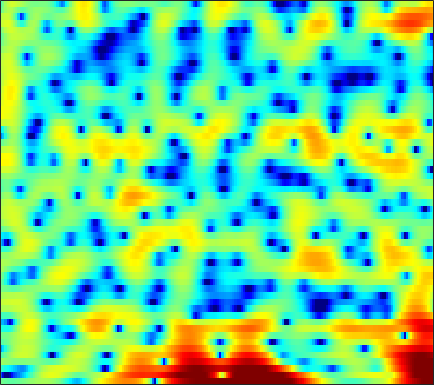

The table this chart was drawn from, first rows:
-0.43274, -0.67139, -0.9432, -1.1454, -1.2357, -1.2687, -1.201, -1.0971, -0.89997, -0.66664, -0.39764, -0.18307, 0.10582, 0.38606, 0.58505, 0.82725, 1.0288, 1.1511, 1.2718, 1.3383, 1.346, 1.305, 1.1913, 1.0006
-11.13, -15.36, -24.99, -21.75, -16.88, -13.42, -11.4, -10.33, -9.127, -7.964, -6.713, -5.713, -4.335, -2.972, -2.003, -0.8175, 0.2294, 0.9191, 1.71, 2.356, 2.86, 3.152, 3.428, 3.573
-2.508, -3.159, -3.905, -4.546, -5.009, -5.668, -6.436, -7.09, -8.01, -8.732, -8.753, -8.142, -6.727, -5.079, -3.883, -2.442, -1.208, -0.4111, 0.4927, 1.228, 1.822, 2.187, 2.584, 2.893
1.116, 0.9004, 0.6627, 0.4748, 0.3605, 0.232, 0.1328, 0.07243, 0.008388, -0.03078, -0.03723, -0.02019, 0.01948, 0.061, 0.07997, 0.06222, -0.01202, -0.1141, -0.3204, -0.5983, -0.9221, -1.161, -1.407, -1.486
-1.967, -1.436, -0.619, 0.1857, 0.7364, 1.374, 1.895, 2.208, 2.524, 2.73, 2.829, 2.831, 2.729, 2.508, 2.249, 1.761, 1.083, 0.4249, -0.7104, -2.219, -4.284, -6.397, -10.59, -18.71
-7.882, -5.748, -3.511, -1.82, -0.8128, 0.2616, 1.089, 1.576, 2.07, 2.409, 2.603, 2.659, 2.615, 2.45, 2.245, 1.859, 1.345, 0.8814, 0.1747, -0.6071, -1.43, -2.026, -2.713, -3.183
-1.532, -1.295, -0.8566, -0.3432, 0.06406, 0.5944, 1.079, 1.4, 1.759, 2.03, 2.204, 2.264, 2.243, 2.113, 1.948, 1.633, 1.215, 0.8443, 0.2912, -0.3128, -0.9401, -1.403, -1.994, -2.533
-0.4485, -0.4795, -0.3828, -0.1517, 0.1059, 0.531, 1.016, 1.394, 1.881, 2.302, 2.624, 2.785, 2.868, 2.783, 2.607, 2.219, 1.661, 1.133, 0.2928, -0.6807, -1.73, -2.526, -3.529, -4.372
-3.398, -3.579, -3.822, -3.893, -3.638, -2.742, -1.359, -0.2079, 1.245, 2.474, 3.4, 3.904, 4.321, 4.434, 4.317, 3.897, 3.163, 2.38, 0.9797, -0.9084, -3.464, -6.027, -10.76, -15.94
-7.319, -7.325, -8.704, -12.14, -15.97, -12.66, -6.698, -3.632, -0.7294, 1.287, 2.677, 3.391, 3.996, 4.247, 4.222, 3.921, 3.328, 2.7, 1.636, 0.3355, -1.162, -2.322, -3.688, -4.455
-2.197, -2.192, -2.183, -2.092, -1.9, -1.406, -0.6565, 0.01576, 0.9121, 1.679, 2.272, 2.562, 2.732, 2.675, 2.49, 2.068, 1.469, 0.9363, 0.1654, -0.6242, -1.339, -1.779, -2.201, -2.389
1.474, 1.5, 1.578, 1.699, 1.814, 1.998, 2.199, 2.349, 2.506, 2.581, 2.553, 2.447, 2.149, 1.651, 1.135, 0.2467, -0.8768, -1.865, -3.357, -4.897, -6.172, -6.695, -6.669, -6
2.291, 2.427, 2.585, 2.716, 2.799, 2.889, 2.947, 2.952, 2.909, 2.797, 2.568, 2.318, 1.856, 1.199, 0.549, -0.5739, -2.071, -3.534, -6.112, -9.882, -16.17, -21.42, -14.77, -9.927
1.192, 1.421, 1.623, 1.737, 1.788, 1.827, 1.854, 1.868, 1.873, 1.859, 1.778, 1.656, 1.417, 1.066, 0.7163, 0.1287, -0.5988, -1.219, -2.101, -2.963, -3.608, -3.837, -3.762, -3.341
-0.332, -0.3641, -0.6017, -0.9564, -1.223, -1.478, -1.522, -1.4, -1.101, -0.7519, -0.4029, -0.1904, 0.01116, 0.1394, 0.2023, 0.2484, 0.2718, 0.2887, 0.3085, 0.3568, 0.4482, 0.5428, 0.6996, 0.8705
-0.9925, -1.847, -3.505, -5.862, -8.089, -10.85, -10.63, -8.816, -6.463, -4.84, -3.807, -3.299, -2.874, -2.572, -2.331, -1.891, -1.286, -0.7526, 0.006549, 0.7686, 1.467, 1.933, 2.47, 2.882
0.08128, -0.9301, -2.68, -4.933, -6.847, -8.989, -9.147, -8.128, -6.764, -5.86, -5.733, -6.132, -7.289, -9.062, -10.27, -9.915, -7.336, -5.227, -2.821, -0.9304, 0.5321, 1.414, 2.36, 3.088
1.551, 1.053, 0.3167, -0.4472, -0.9936, -1.602, -2.08, -2.356, -2.768, -3.252, -4.045, -4.963, -6.686, -8.968, -10.55, -10.52, -8.035, -5.997, -3.718, -1.981, -0.6719, 0.1279, 0.9973, 1.728
1.673, 1.545, 1.358, 1.159, 1.005, 0.8137, 0.6216, 0.4565, 0.2249, -0.1364, -0.5436, -0.902, -1.429, -1.906, -2.179, -2.362, -2.333, -2.224, -2.051, -1.942, -1.867, -1.806, -1.648, -1.294
0.3224, 0.4548, 0.6284, 0.8363, 1.021, 1.283, 1.57, 1.759, 1.995, 2.098, 2.111, 2.066, 1.908, 1.647, 1.383, 0.9374, 0.3493, -0.2238, -1.227, -2.602, -4.429, -6.187, -8.625, -9.391
-3.016, -3.069, -3.061, -2.679, -2.062, -0.9465, 0.2445, 1.097, 2.019, 2.778, 3.268, 3.483, 3.591, 3.487, 3.278, 2.816, 2.115, 1.416, 0.2023, -1.41, -3.598, -5.641, -8.58, -9.672
-7.272, -9.317, -14.64, -19.06, -11.97, -6.145, -2.587, -0.7303, 1.018, 2.254, 3.071, 3.44, 3.687, 3.697, 3.571, 3.237, 2.753, 2.304, 1.605, 0.7944, -0.03491, -0.6327, -1.31, -1.802
-4.873, -5.305, -5.755, -5.47, -4.536, -2.792, -1.03, 0.09145, 1.334, 2.15, 2.614, 2.784, 2.774, 2.56, 2.299, 1.886, 1.459, 1.16, 0.8192, 0.5615, 0.3883, 0.2634, 0.1041, -0.09767
-1.296, -0.8652, -0.3357, 0.2004, 0.6223, 1.226, 1.768, 2.105, 2.375, 2.44, 2.225, 1.88, 1.166, 0.1682, -0.7224, -1.965, -3.006, -3.422, -3.348, -2.72, -1.964, -1.404, -0.7825, -0.3089
0.7274, 1.273, 1.866, 2.345, 2.615, 2.886, 3.015, 3.017, 2.793, 2.364, 1.662, 0.8815, -0.5299, -2.523, -4.556, -8.52, -15.77, -25.87, -13.86, -8.525, -5.638, -4.136, -2.689, -1.624
1.586, 2.01, 2.47, 2.808, 2.985, 3.08, 3.034, 2.904, 2.596, 2.079, 1.348, 0.6364, -0.5558, -2.047, -3.358, -5.22, -6.874, -7.593, -7.613, -6.93, -6.055, -5.367, -4.476, -3.592
1.792, 2.152, 2.539, 2.785, 2.882, 2.893, 2.781, 2.61, 2.346, 1.957, 1.483, 1.077, 0.4335, -0.3155, -0.9406, -1.854, -2.809, -3.548, -4.575, -5.765, -7.029, -7.959, -8.556, -7.743
1.292, 1.807, 2.266, 2.465, 2.436, 2.236, 1.881, 1.573, 1.16, 0.9331, 0.8626, 0.8768, 0.9146, 0.8708, 0.7376, 0.3737, -0.2481, -0.9251, -2.198, -4.032, -6.93, -10.22, -16.39, -12.69
-0.4099, 0.3923, 0.9533, 0.9967, 0.6728, -0.2324, -1.714, -3.075, -5.013, -5.463, -4.096, -2.693, -1.01, 0.2061, 0.8255, 1.296, 1.41, 1.288, 0.8894, 0.2814, -0.432, -0.8721, -1.197, -0.9646
-1.843, -1.145, -0.6934, -0.8026, -1.25, -2.495, -4.558, -6.782, -11.06, -12.76, -8.566, -5.744, -3.071, -1.275, -0.3299, 0.5682, 1.133, 1.393, 1.57, 1.607, 1.627, 1.616, 1.649, 1.752
-1.419, -0.9775, -0.6596, -0.6684, -0.8739, -1.377, -2.085, -2.64, -3.198, -3.369, -3.095, -2.651, -1.931, -1.209, -0.7192, -0.1643, 0.2759, 0.5371, 0.8069, 1.009, 1.147, 1.226, 1.342, 1.438
0.3257, 0.6226, 0.8475, 0.8902, 0.7924, 0.5603, 0.2098, -0.1191, -0.4959, -0.8595, -1.122, -1.247, -1.319, -1.281, -1.183, -1.01, -0.7933, -0.6264, -0.4167, -0.233, -0.1243, -0.04334, 0.0267, 0.1055
2.671, 2.865, 2.98, 2.944, 2.804, 2.475, 2, 1.526, 0.8036, -0.05692, -0.9392, -1.618, -2.417, -2.969, -3.156, -3.082, -2.747, -2.445, -2.096, -1.896, -1.888, -1.968, -2.225, -2.433
4.453, 4.62, 4.7, 4.593, 4.393, 3.915, 3.21, 2.542, 1.304, -0.2223, -2.217, -4.074, -7.066, -10.04, -10.7, -8.801, -6.468, -5.131, -3.98, -3.52, -3.65, -4.272, -5.802, -8.32
4.063, 4.333, 4.525, 4.496, 4.325, 3.881, 3.149, 2.436, 1.143, -0.498, -2.701, -4.7, -8.03, -11.48, -12.28, -9.964, -7.361, -5.882, -4.537, -3.819, -3.753, -4.122, -5.178, -6.895
1.731, 2.166, 2.559, 2.752, 2.731, 2.501, 1.992, 1.374, 0.4134, -0.8933, -2.292, -3.419, -4.762, -5.739, -6.099, -6.027, -5.492, -4.898, -4.078, -3.291, -2.7, -2.315, -1.952, -1.58
-1.132, -0.6403, 0.07755, 0.7067, 1.031, 1.166, 0.9456, 0.4875, -0.4016, -1.657, -3.203, -4.476, -6.18, -7.539, -8.046, -7.955, -7.059, -6.139, -4.769, -3.455, -2.204, -1.344, -0.3173, 0.6223
-8.738, -6.57, -3.289, -1.03, 0.04771, 0.7878, 0.8588, 0.5902, -0.4061, -1.941, -4.188, -6.46, -10.64, -17.5, -24.61, -17.34, -12.06, -9.552, -6.891, -4.661, -2.67, -1.385, 0.2164, 1.548
-4.921, -3.748, -1.484, 0.3122, 1.181, 1.799, 1.802, 1.464, 0.5182, -0.95, -2.94, -4.806, -7.676, -10.61, -12.28, -13.42, -13.41, -12.69, -10.6, -7.68, -4.725, -2.837, -0.7092, 0.9776
2.634, 2.579, 2.706, 2.888, 2.966, 2.898, 2.565, 2.092, 1.213, 0.0417, -1.475, -2.765, -4.761, -7.039, -9.001, -12.29, -17.63, -23.73, -17.34, -10.91, -6.862, -4.66, -2.442, -0.8086
4.173, 4.078, 3.969, 3.816, 3.655, 3.308, 2.835, 2.321, 1.53, 0.5339, -0.6419, -1.608, -2.985, -4.427, -5.502, -6.83, -7.772, -8.013, -7.643, -6.584, -5.258, -4.282, -3.157, -2.265
3.939, 4.055, 4.122, 4.074, 3.937, 3.612, 3.107, 2.628, 1.832, 0.871, -0.1487, -0.9595, -2.008, -2.958, -3.568, -4.175, -4.52, -4.605, -4.485, -4.196, -3.828, -3.532, -3.237, -3.068
3.171, 3.702, 4.187, 4.419, 4.418, 4.199, 3.694, 3.17, 2.207, 1.043, -0.3161, -1.383, -2.753, -3.833, -4.324, -4.522, -4.356, -4.116, -3.743, -3.427, -3.239, -3.186, -3.236, -3.473
2.482, 3.476, 4.412, 4.935, 5.086, 4.961, 4.48, 3.858, 2.677, 1.041, -1.191, -3.36, -7.052, -11.15, -11.88, -9.169, -6.541, -5.175, -4.034, -3.448, -3.277, -3.397, -3.756, -4.289
2.071, 3.17, 4.243, 4.902, 5.139, 5.116, 4.738, 4.182, 3.126, 1.597, -0.4284, -2.338, -5.411, -8.331, -8.944, -7.433, -5.556, -4.549, -3.793, -3.664, -4.087, -4.756, -6.118, -7.827
1.619, 2.563, 3.515, 4.133, 4.375, 4.436, 4.19, 3.831, 3.127, 2.209, 1.122, 0.2734, -0.8106, -1.674, -2.1, -2.398, -2.505, -2.597, -2.866, -3.456, -4.524, -5.738, -8.112, -11.94
1.52, 2.245, 2.976, 3.435, 3.61, 3.625, 3.397, 3.11, 2.556, 1.901, 1.203, 0.6879, 0.08284, -0.4039, -0.6891, -0.9751, -1.226, -1.431, -1.804, -2.353, -3.138, -3.894, -5.123, -6.44
1.919, 2.444, 2.949, 3.215, 3.257, 3.085, 2.683, 2.228, 1.466, 0.5856, -0.2821, -0.844, -1.355, -1.538, -1.49, -1.275, -1.025, -0.875, -0.7897, -0.8577, -1.09, -1.348, -1.806, -2.326
2.227, 2.687, 3.093, 3.243, 3.173, 2.796, 2.107, 1.32, -0.08514, -1.953, -4.27, -6.03, -7.303, -6.324, -4.879, -3.048, -1.621, -0.8265, -0.07429, 0.3812, 0.59, 0.6187, 0.51, 0.264
1.596, 2.129, 2.608, 2.809, 2.76, 2.415, 1.683, 0.8283, -0.7449, -3.047, -6.439, -10.05, -13.95, -9.89, -6.673, -3.728, -1.78, -0.7537, 0.214, 0.8361, 1.194, 1.311, 1.329, 1.185
0.2212, 0.8697, 1.517, 1.9, 2.01, 1.931, 1.557, 1.119, 0.3127, -0.6906, -1.708, -2.34, -2.78, -2.616, -2.193, -1.464, -0.7496, -0.2877, 0.1823, 0.4929, 0.6606, 0.7052, 0.662, 0.5198
-0.9578, -0.1427, 0.7333, 1.355, 1.66, 1.844, 1.84, 1.743, 1.459, 1.112, 0.7422, 0.5079, 0.2669, 0.1318, 0.07858, 0.04427, 0.006508, -0.04802, -0.1601, -0.3177, -0.4913, -0.6046, -0.7647, -0.9146
-1.565, -0.3856, 0.8002, 1.619, 2.022, 2.321, 2.422, 2.371, 2.239, 2.068, 1.874, 1.726, 1.542, 1.318, 1.11, 0.7393, 0.2262, -0.2746, -1.066, -1.926, -2.689, -3.079, -3.216, -3.051
-0.2265, 0.9394, 2.026, 2.666, 2.891, 2.942, 2.696, 2.386, 1.993, 1.672, 1.564, 1.583, 1.676, 1.703, 1.605, 1.212, 0.4195, -0.5072, -2.32, -5.019, -8.688, -11.18, -9.833, -6.602
2.267, 2.784, 3.252, 3.363, 3.179, 2.513, 1.313, 0.1202, -1.851, -3.405, -3.196, -2.052, -0.4379, 0.7636, 1.279, 1.46, 1.062, 0.3877, -1.12, -3.348, -6.14, -7.68, -6.922, -4.557
1.788, 2.173, 2.505, 2.501, 2.203, 1.254, -0.4074, -2.269, -6.3, -12.5, -10.28, -6.138, -2.669, -0.6365, 0.2899, 0.9647, 1.144, 1.022, 0.6046, 0.04137, -0.5309, -0.825, -0.9294, -0.7464
-1.018, 0.1216, 1.17, 1.724, 1.827, 1.58, 0.9537, 0.2787, -0.6693, -1.351, -1.484, -1.215, -0.6449, -0.07162, 0.2817, 0.6143, 0.7873, 0.8059, 0.7542, 0.5906, 0.374, 0.1927, -0.1229, -0.4861
-1.801, -0.1627, 1.344, 2.269, 2.662, 2.89, 2.792, 2.535, 2.116, 1.647, 1.145, 0.7881, 0.3719, 0.02245, -0.1798, -0.3432, -0.3704, -0.3104, -0.2044, -0.1434, -0.183, -0.3366, -0.7448, -1.462
